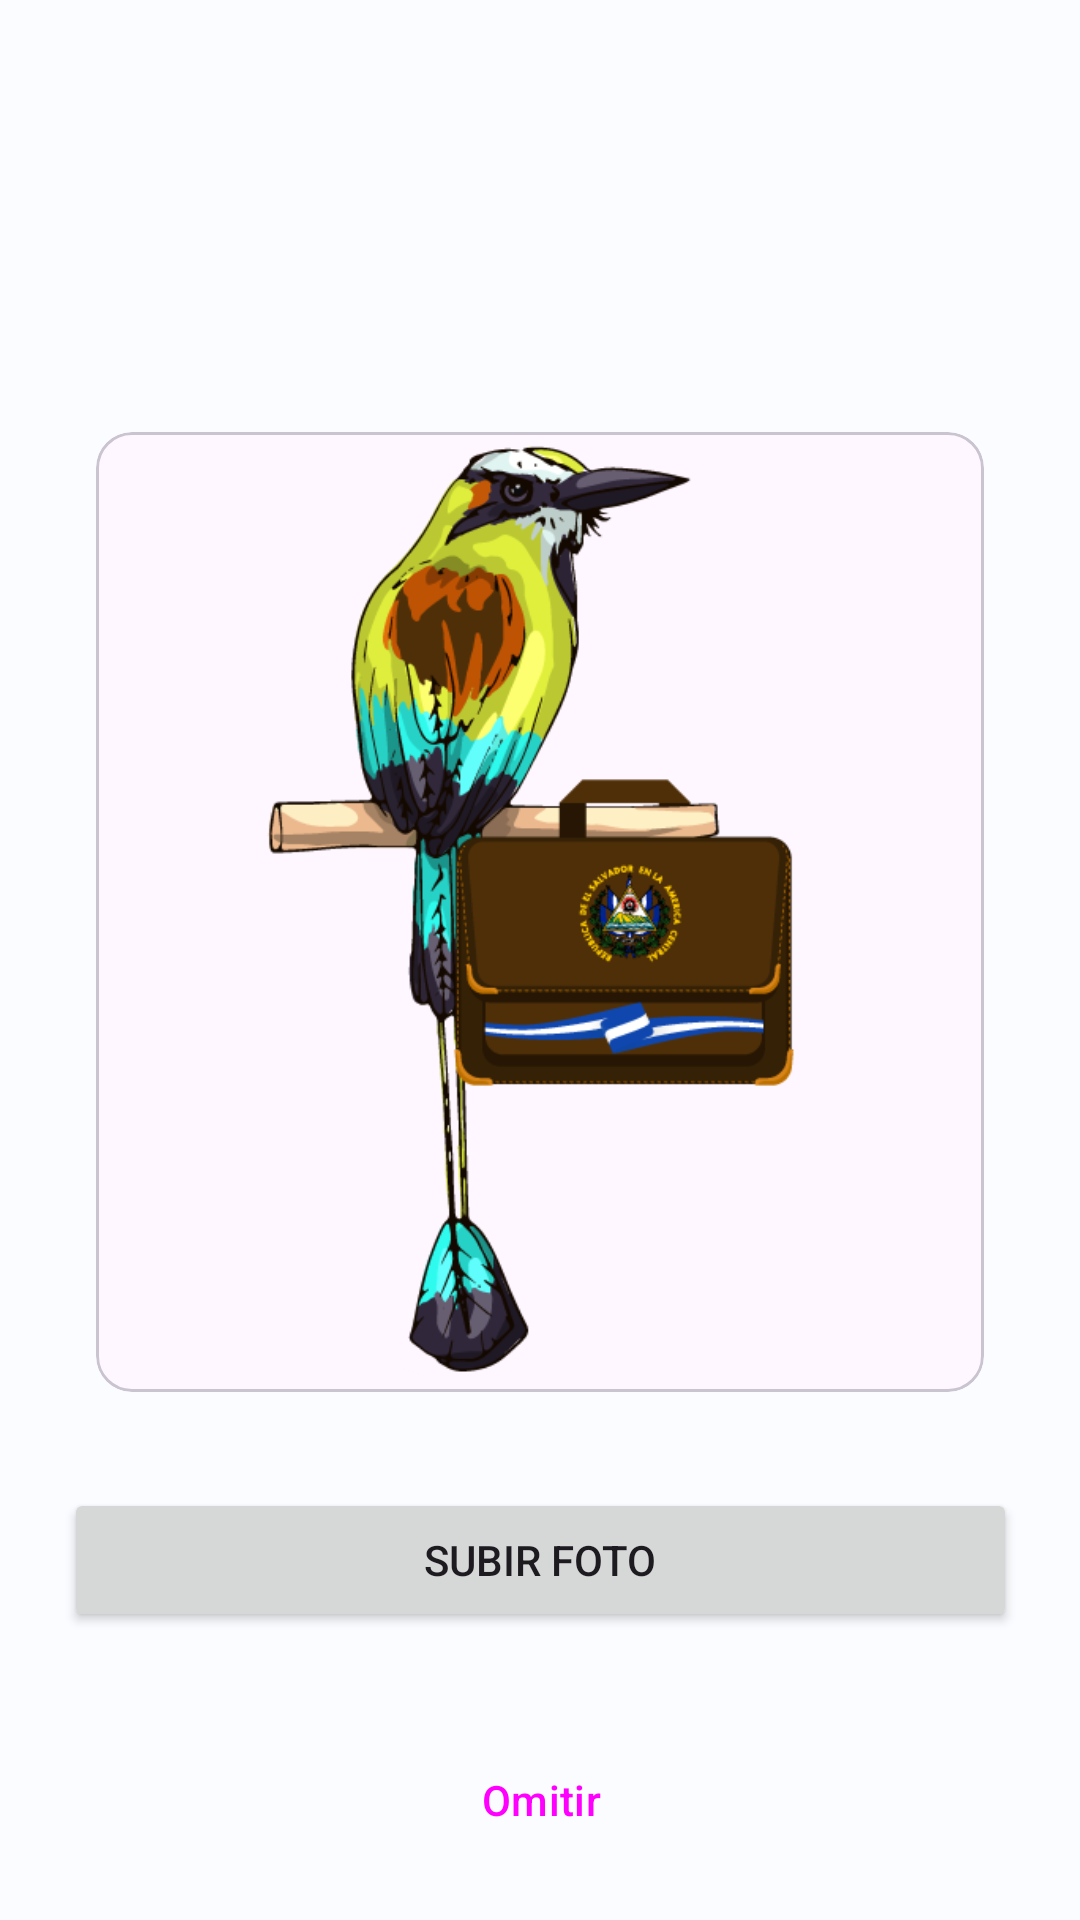

This screen was rendered from an Android layout file. Write that file and the resources it references.
<!-- AndroidManifest.xml: application theme Theme.GuanacoBusiness -->
<!-- res/layout/fragment_register_photo.xml -->
<?xml version="1.0" encoding="utf-8"?>
<layout xmlns:android="http://schemas.android.com/apk/res/android"
    xmlns:app="http://schemas.android.com/apk/res-auto"
    xmlns:tools="http://schemas.android.com/tools">

    <androidx.constraintlayout.widget.ConstraintLayout
        android:layout_width="match_parent"
        android:layout_height="match_parent"
        android:paddingLeft="@dimen/fragment_horizontal_margin"
        android:paddingTop="@dimen/fragment_vertical_margin"
        android:paddingRight="@dimen/fragment_horizontal_margin"
        android:paddingBottom="@dimen/fragment_vertical_margin"
        tools:context=".RegisterPhotoFragment">

        <com.google.android.material.card.MaterialCardView
            android:id="@+id/card_photo_register"
            android:layout_width="match_parent"
            android:layout_height="wrap_content"
            android:layout_marginStart="@dimen/medium_gap"
            android:layout_marginTop="@dimen/xxl_gap"
            android:layout_marginEnd="@dimen/medium_gap"
            app:layout_constraintEnd_toEndOf="parent"
            app:layout_constraintStart_toStartOf="parent"
            app:layout_constraintTop_toTopOf="parent">

            <LinearLayout
                android:layout_width="match_parent"
                android:layout_height="match_parent"
                android:orientation="vertical">

                
                <ImageView
                    android:id="@+id/photo_register"
                    android:layout_width="match_parent"
                    android:layout_height="320dp"
                    android:contentDescription="@string/photo_register"
                    android:src="@drawable/guanaco" />
            </LinearLayout>

        </com.google.android.material.card.MaterialCardView>

        <Button
            android:id="@+id/button_photo_register"
            android:layout_width="wrap_content"
            android:layout_height="wrap_content"
            android:layout_marginStart="@dimen/small_gap"
            android:layout_marginTop="@dimen/large_gap"
            android:layout_marginEnd="@dimen/small_gap"
            android:paddingHorizontal="@dimen/padding_horizontal_buttons"
            android:text="@string/upload_photo"
            app:layout_constraintEnd_toEndOf="parent"
            app:layout_constraintStart_toStartOf="parent"
            app:layout_constraintTop_toBottomOf="@+id/card_photo_register" />

        <Button
            android:id="@+id/button_skip_photo"
            style="@style/Widget.Material3.Button.TextButton"
            android:layout_width="wrap_content"
            android:layout_height="wrap_content"
            android:layout_marginTop="@dimen/large_gap"
            android:text="@string/omitir"
            app:layout_constraintEnd_toEndOf="@+id/button_photo_register"
            app:layout_constraintStart_toStartOf="@+id/button_photo_register"
            app:layout_constraintTop_toBottomOf="@+id/button_photo_register" />

    </androidx.constraintlayout.widget.ConstraintLayout>

</layout>
<!-- resources referenced by this layout -->
<resources>
  <dimen name="fragment_horizontal_margin">16dp</dimen>
  <dimen name="fragment_vertical_margin">16dp</dimen>
  <dimen name="large_gap">32dp</dimen>
  <dimen name="medium_gap">16dp</dimen>
  <dimen name="padding_horizontal_buttons">120dp</dimen>
  <dimen name="small_gap">8dp</dimen>
  <dimen name="xxl_gap">128dp</dimen>
  <string name="omitir">Omitir</string>
  <string name="photo_register">Foto de perfil</string>
  <string name="upload_photo">Subir foto</string>
  <color name="my_app_primary">#AB0000</color>
  <color name="my_app_primary_dark">#79D0FF</color>
  <color name="my_app_secondary">#4E616D</color>
  <color name="my_app_background">#FBFCFF</color>
  <color name="my_app_error">#BA1B1B</color>
  <color name="my_app_primary_inverse">#FFCFCF</color>
  <color name="my_app_primary_container">#FFECEC</color>
  <color name="my_app_on_primary_container">#AB0000</color>
  <color name="my_app_secondary_container">#D1E5F4</color>
  <color name="my_app_on_secondary_container">#0A1E28</color>
  <color name="my_app_tertiary">#0A1E28</color>
  <color name="my_app_on_tertiary">#FFFFFF</color>
  <color name="my_app_tertiary_container">#E7DEFF</color>
  <color name="my_app_on_tertiary_container">#1D1736</color>
  <color name="my_app_surface_variant">#D1E5F4</color>
  <color name="my_app_on_surface_variant">#41484D</color>
  <color name="my_app_inverse_surface">#191C1E</color>
  <color name="my_app_inverse_on_surface">#E1E2E5</color>
  <color name="my_app_outline">#71787E</color>
  <color name="my_app_error_container">#FFDAD4</color>
  <color name="my_app_on_error_container">#410001</color>
</resources>
